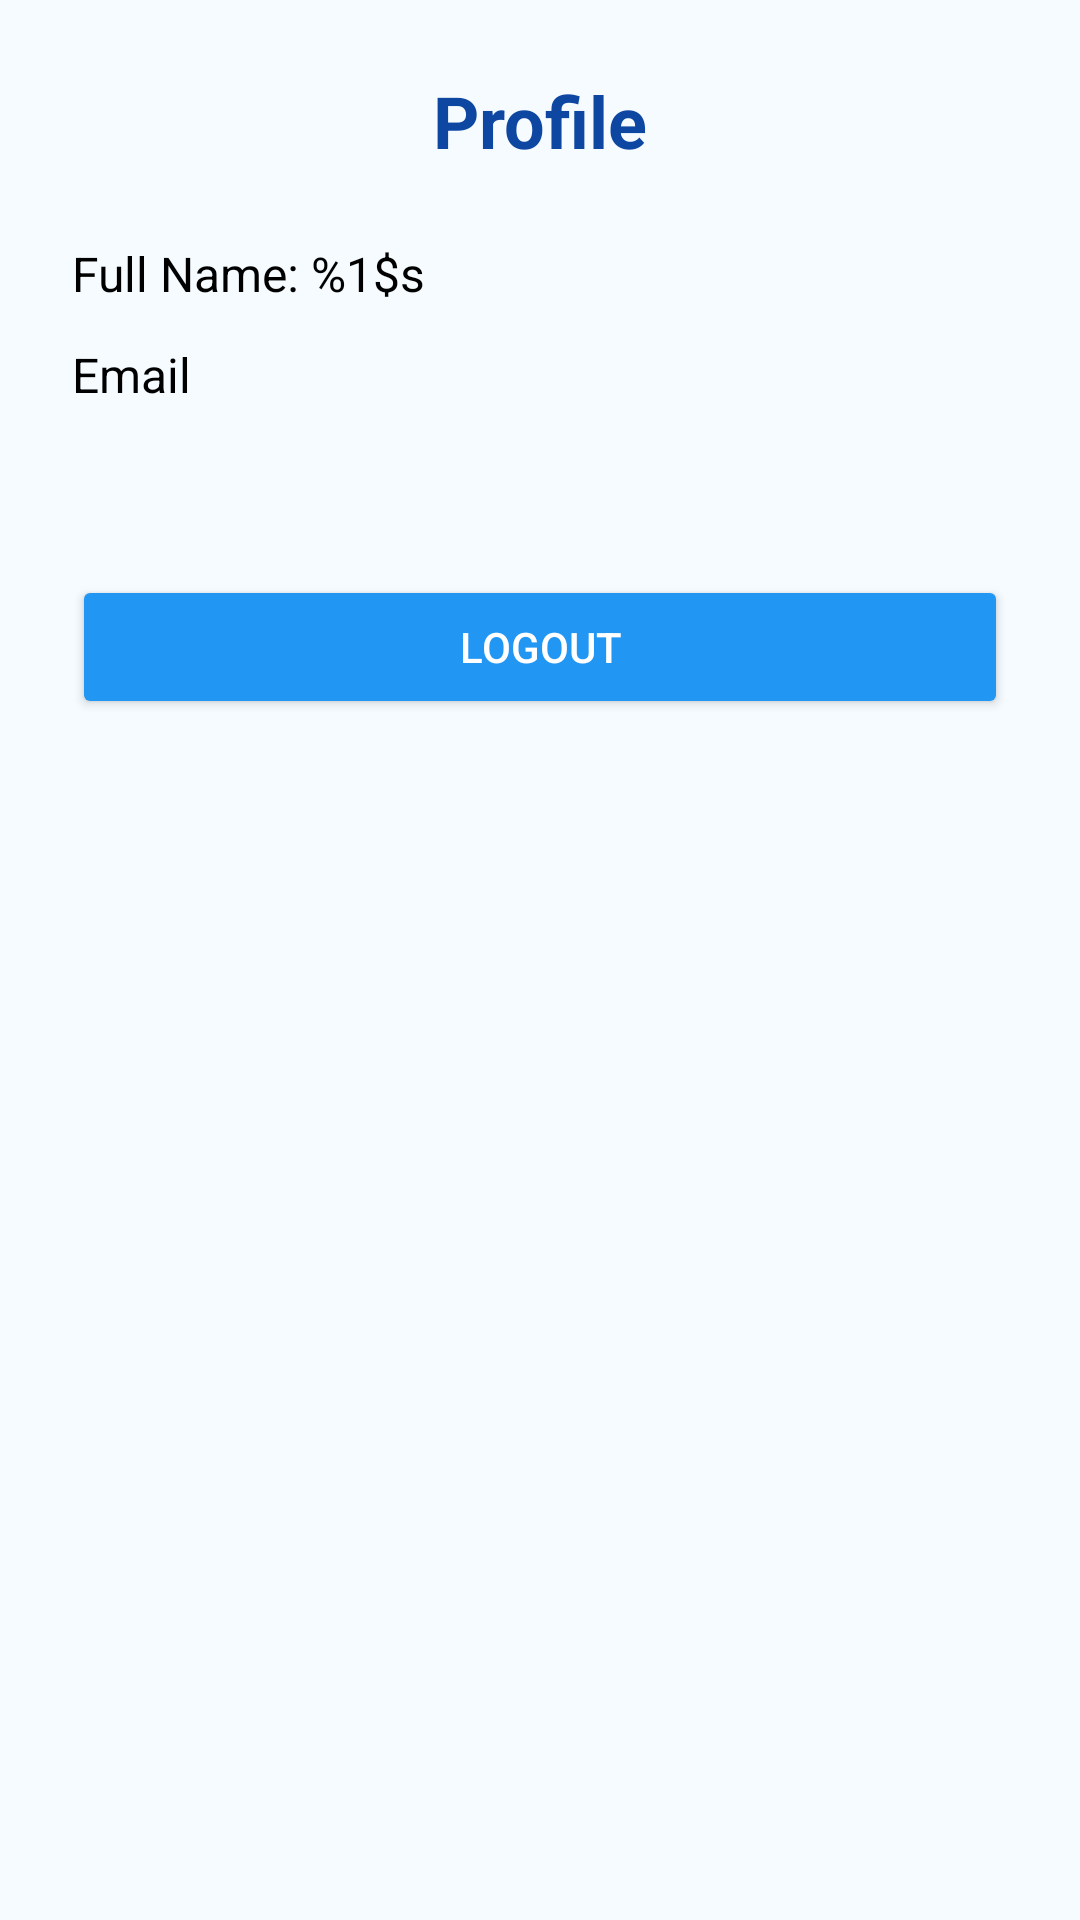

Here is an Android app screen rendered from its layout file. Give the layout XML and the strings, colors and styles it references.
<!-- AndroidManifest.xml: application theme Theme.CarWashApp -->
<!-- res/layout/fragment_profile.xml -->
<?xml version="1.0" encoding="utf-8"?>
<LinearLayout xmlns:android="http://schemas.android.com/apk/res/android"
    xmlns:tools="http://schemas.android.com/tools"
    android:layout_width="match_parent"
    android:layout_height="match_parent"
    android:orientation="vertical"
    android:padding="24dp"
    android:background="#F5FBFF"
    tools:context=".fragments.ProfileFragment">


    <TextView
        android:id="@+id/txtProfileTitle"
        android:layout_width="wrap_content"
        android:layout_height="wrap_content"
        android:text="@string/profile"
        android:textSize="24sp"
        android:textStyle="bold"
        android:textColor="#0D47A1"
        android:layout_gravity="center_horizontal"
        android:layout_marginBottom="24dp" />


    <TextView
        android:id="@+id/txtFullName"
        android:layout_width="match_parent"
        android:layout_height="wrap_content"
        android:text="@string/name"
        android:textSize="16sp"
        android:textColor="#000000"
        android:layout_marginBottom="12dp" />


    <TextView
        android:id="@+id/txtEmail"
        android:layout_width="match_parent"
        android:layout_height="wrap_content"
        android:text="@string/email"
        android:textSize="16sp"
        android:textColor="#000000"
        android:layout_marginBottom="24dp" />


    <Button
        android:id="@+id/btnLogout"
        android:layout_width="match_parent"
        android:layout_height="wrap_content"
        android:text="@string/logout"
        android:backgroundTint="#2196F3"
        android:textColor="#FFFFFF"
        android:layout_marginTop="32dp" />

</LinearLayout>
<!-- resources referenced by this layout -->
<resources>
  <string name="email">Email</string>
  <string name="logout">Logout</string>
  <string name="name">Full Name: %1$s</string>
  <string name="profile">Profile</string>
  <style name="Theme.CarWashApp" parent="Theme.AppCompat.Light.NoActionBar">
              
              <item name="colorPrimary">@color/purple_500</item>
              <item name="colorPrimaryDark">@color/purple_700</item>
              <item name="colorAccent">@color/teal_200</item>
          </style>
  <!-- not gathered from this repository: default colours our renderer supplied (Android Studio template values) -->
  <color name="purple_500">#FF6200EE</color>
  <color name="purple_700">#FF3700B3</color>
  <color name="teal_200">#FF03DAC5</color>
</resources>
